Dataset: data (GitHub, GeorgeSamata/Sistem-AI-pentru-Clasificarea-Defectelor-de-Sudura). Classes: defective, good.

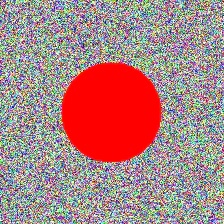
Label: defective

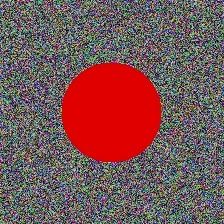
Label: defective

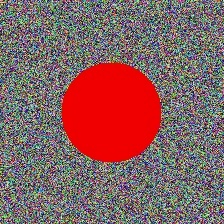
Label: defective

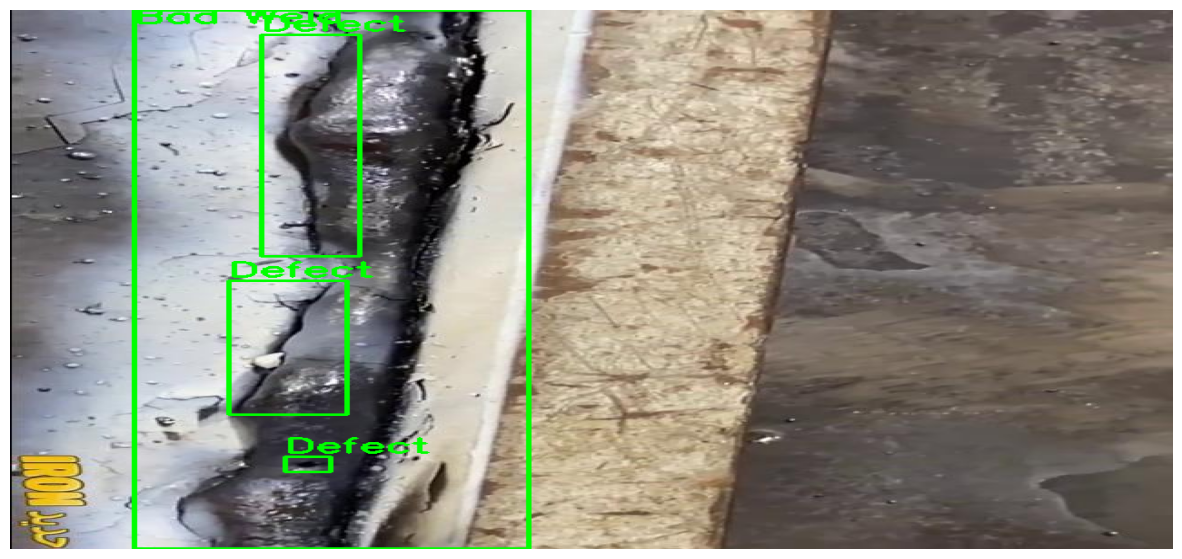
Label: defective

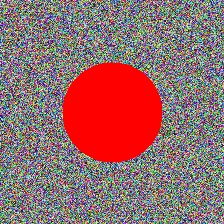
Label: defective

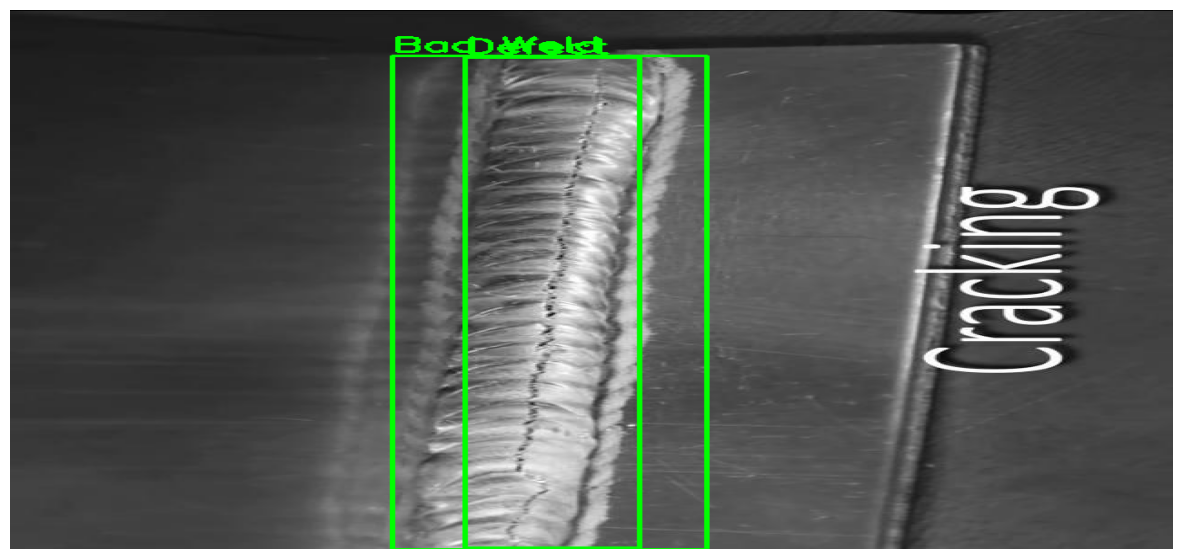
Label: defective
